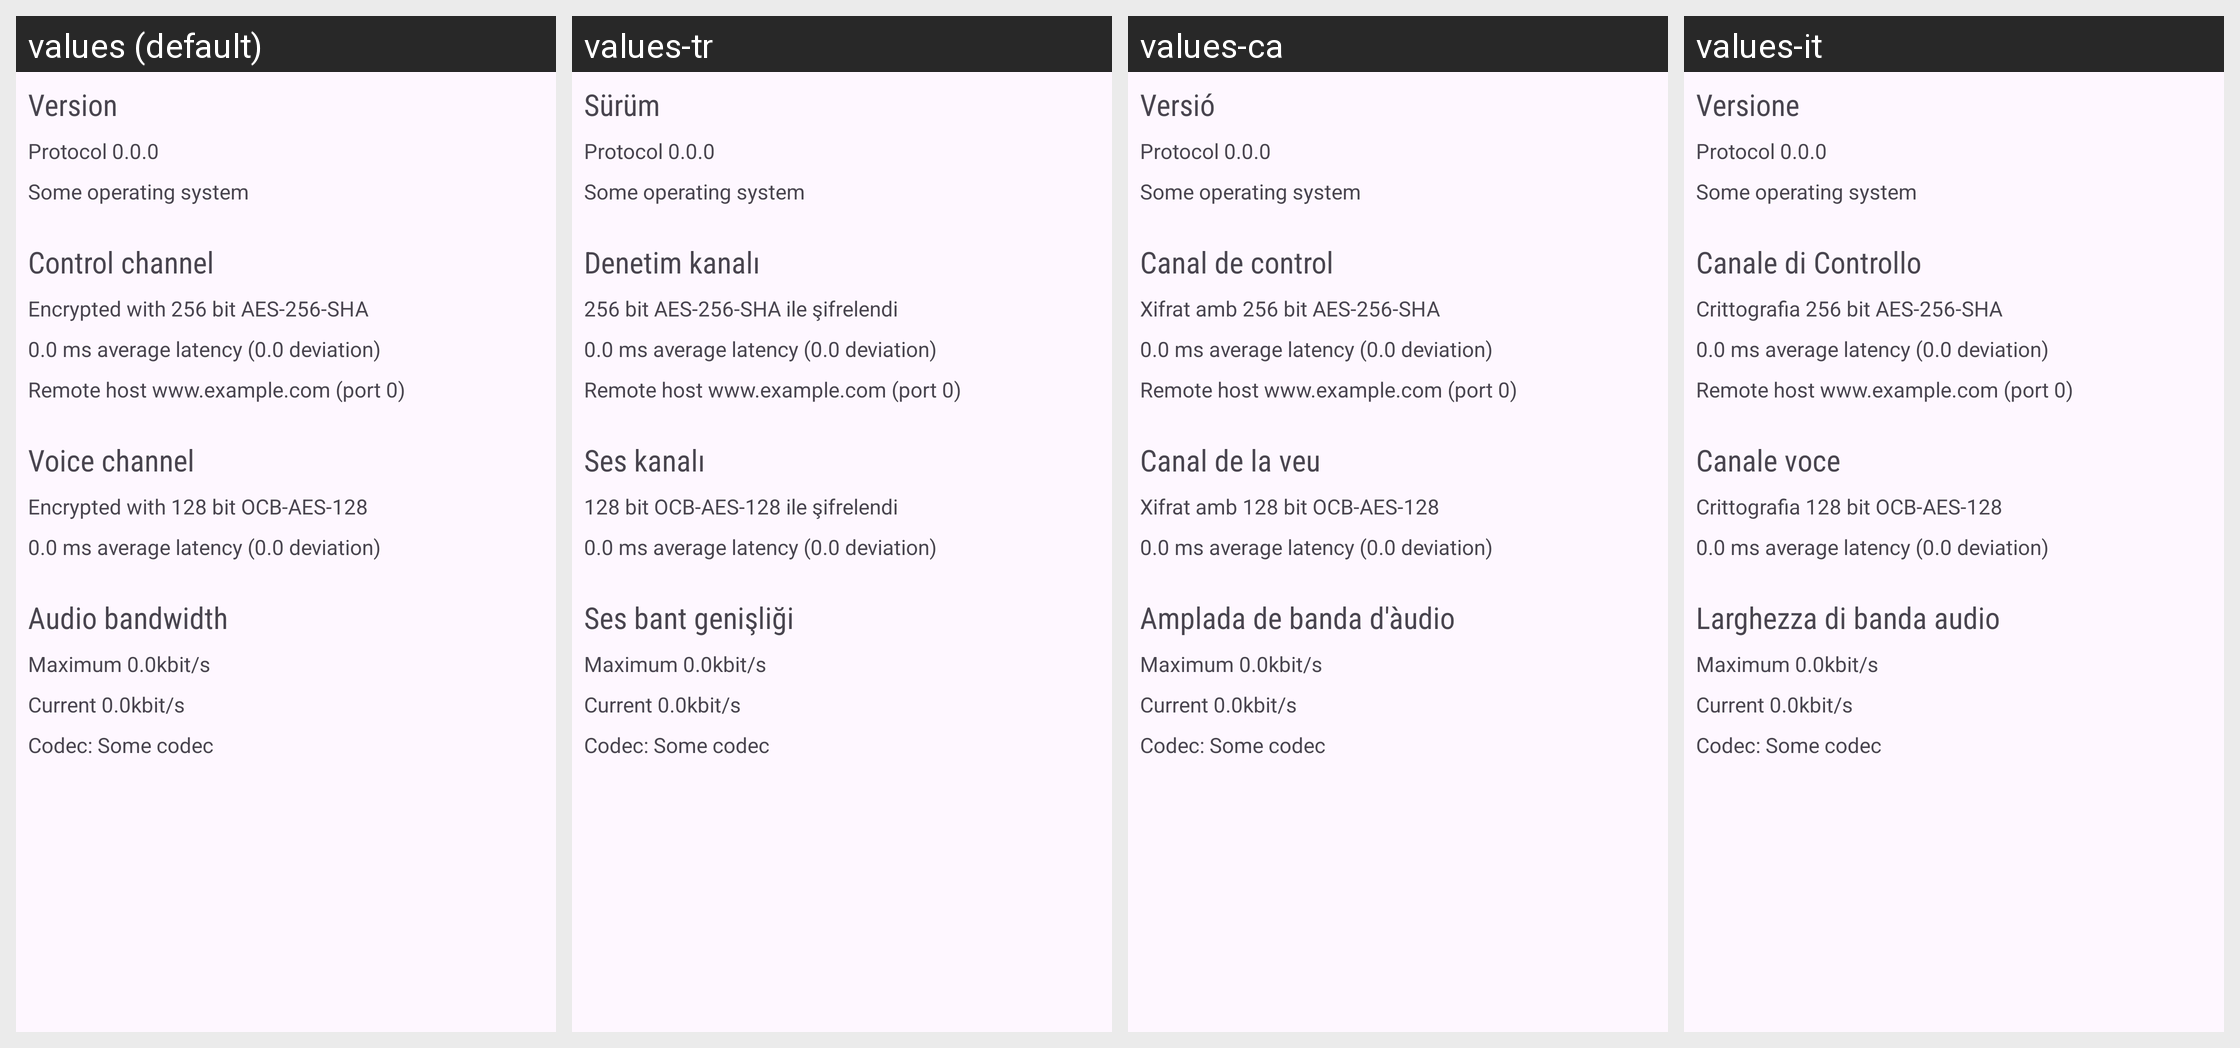

Here is an Android app screen in its default locale and in the app's own translations. Write out the translated-string differences for the strings that appear on this screen.
Android screen res/layout/fragment_server_info.xml rendered under 4 locales, left to right: values (default), values-tr, values-ca, values-it. Device: Nexus 5 (rendered at 1080×1920; each locale shown at half size, 540×960, under a caption strip naming it); theme Theme.Mumla.
Other locales in the repository, not shown: values-ar, values-cs, values-da, values-de, values-el, values-es, values-fi, values-fr, values-hu, values-in, values-ja, values-kab, values-lv, values-nb-rNO, values-nl, values-pl, values-pt, values-pt-rBR, values-pt-rPT, values-ro, values-ru, values-sv, values-ta, values-th, values-uk, values-vi, values-zh-rCN, values-zh-rTW.
Strings drawn on this screen, with the default value and each locale's value (text and hints the layout hard-codes, and strings that could not be matched under every locale, appear in the picture but are not listed):

version
  values: Version
  values-tr: Sürüm
  values-ca: Versió
  values-it: Versione

control_channel
  values: Control channel
  values-tr: Denetim kanalı
  values-ca: Canal de control
  values-it: Canale di Controllo

tcp_encryption_mode
  values: Encrypted with 256 bit AES-256-SHA
  values-tr: 256 bit AES-256-SHA ile şifrelendi
  values-ca: Xifrat amb 256 bit AES-256-SHA
  values-it: Crittografia 256 bit AES-256-SHA

voice_channel
  values: Voice channel
  values-tr: Ses kanalı
  values-ca: Canal de la veu
  values-it: Canale voce

udp_encryption_mode
  values: Encrypted with 128 bit OCB-AES-128
  values-tr: 128 bit OCB-AES-128 ile şifrelendi
  values-ca: Xifrat amb 128 bit OCB-AES-128
  values-it: Crittografia 128 bit OCB-AES-128

audio_bandwidth
  values: Audio bandwidth
  values-tr: Ses bant genişliği
  values-ca: Amplada de banda d'àudio
  values-it: Larghezza di banda audio
